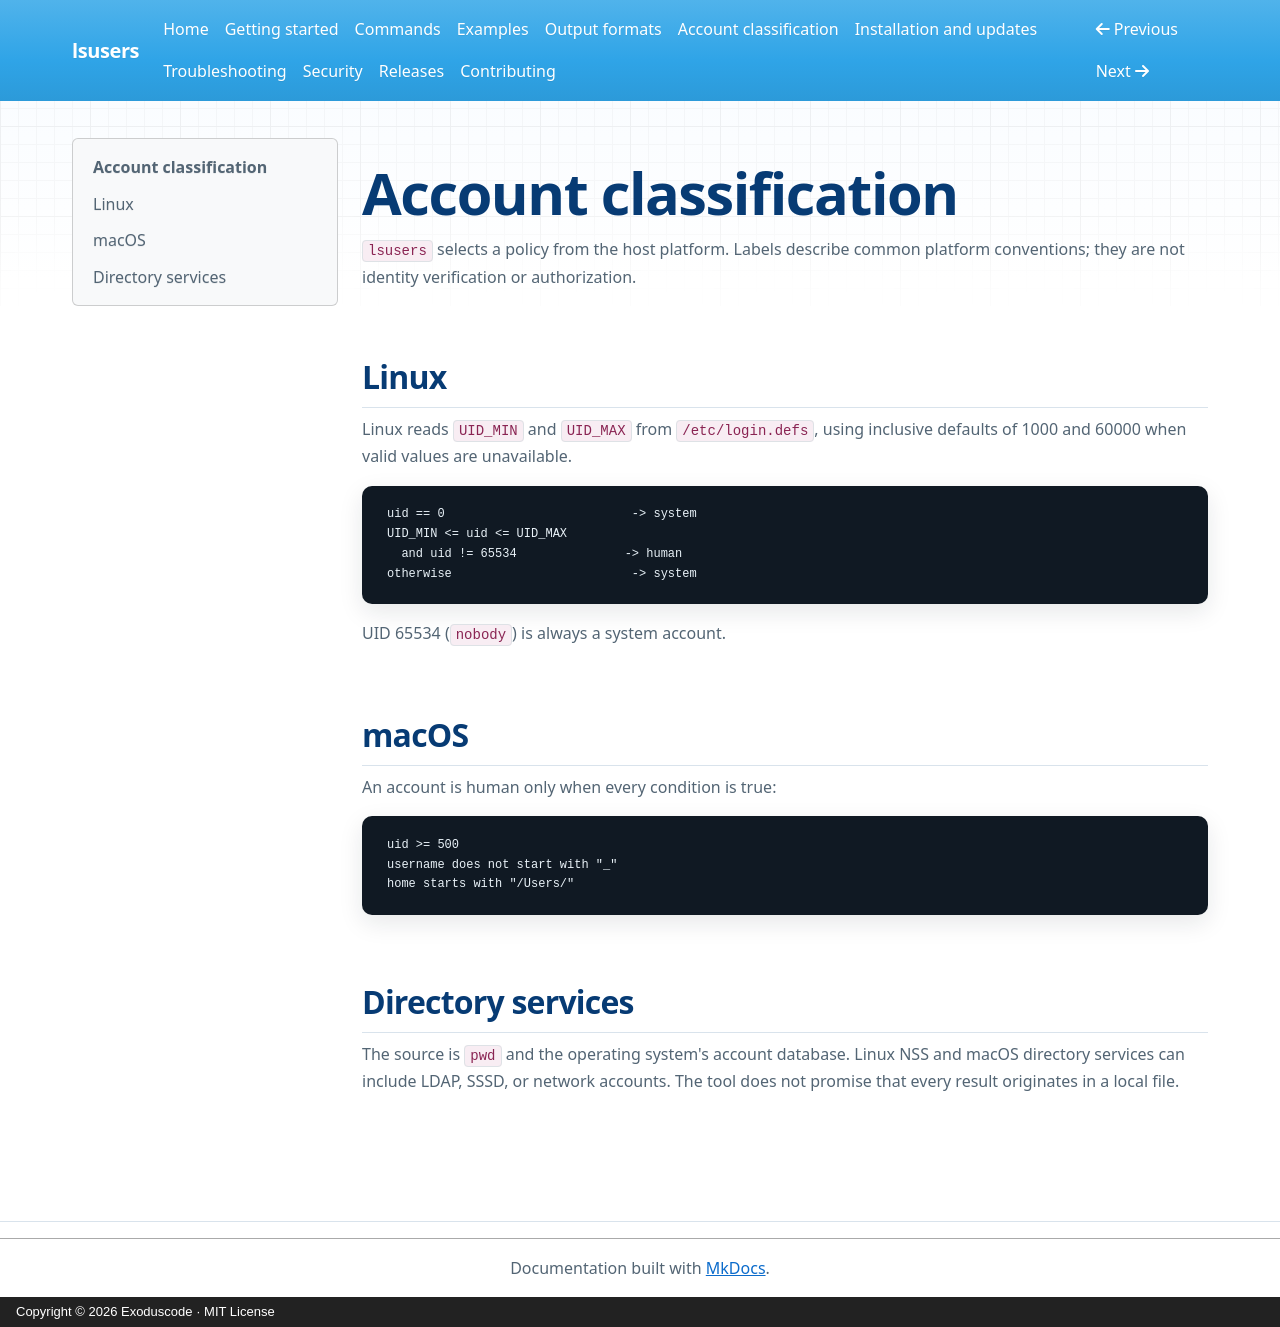

repository: exoduscode/lsusers-docs · page: classification/index.html · generator: mkdocs · copyright: Copyright © 2026 Exoduscode · MIT License

# Account classification

`lsusers` selects a policy from the host platform. Labels describe common
platform conventions; they are not identity verification or authorization.

## Linux

Linux reads `UID_MIN` and `UID_MAX` from `/etc/login.defs`, using inclusive
defaults of 1000 and 60000 when valid values are unavailable.

```text
uid == 0                          -> system
UID_MIN <= uid <= UID_MAX
  and uid != 65534               -> human
otherwise                         -> system
```

UID 65534 (`nobody`) is always a system account.

## macOS

An account is human only when every condition is true:

```text
uid >= 500
username does not start with "_"
home starts with "/Users/"
```

## Directory services

The source is `pwd` and the operating system's account database. Linux NSS and
macOS directory services can include LDAP, SSSD, or network accounts. The tool
does not promise that every result originates in a local file.
